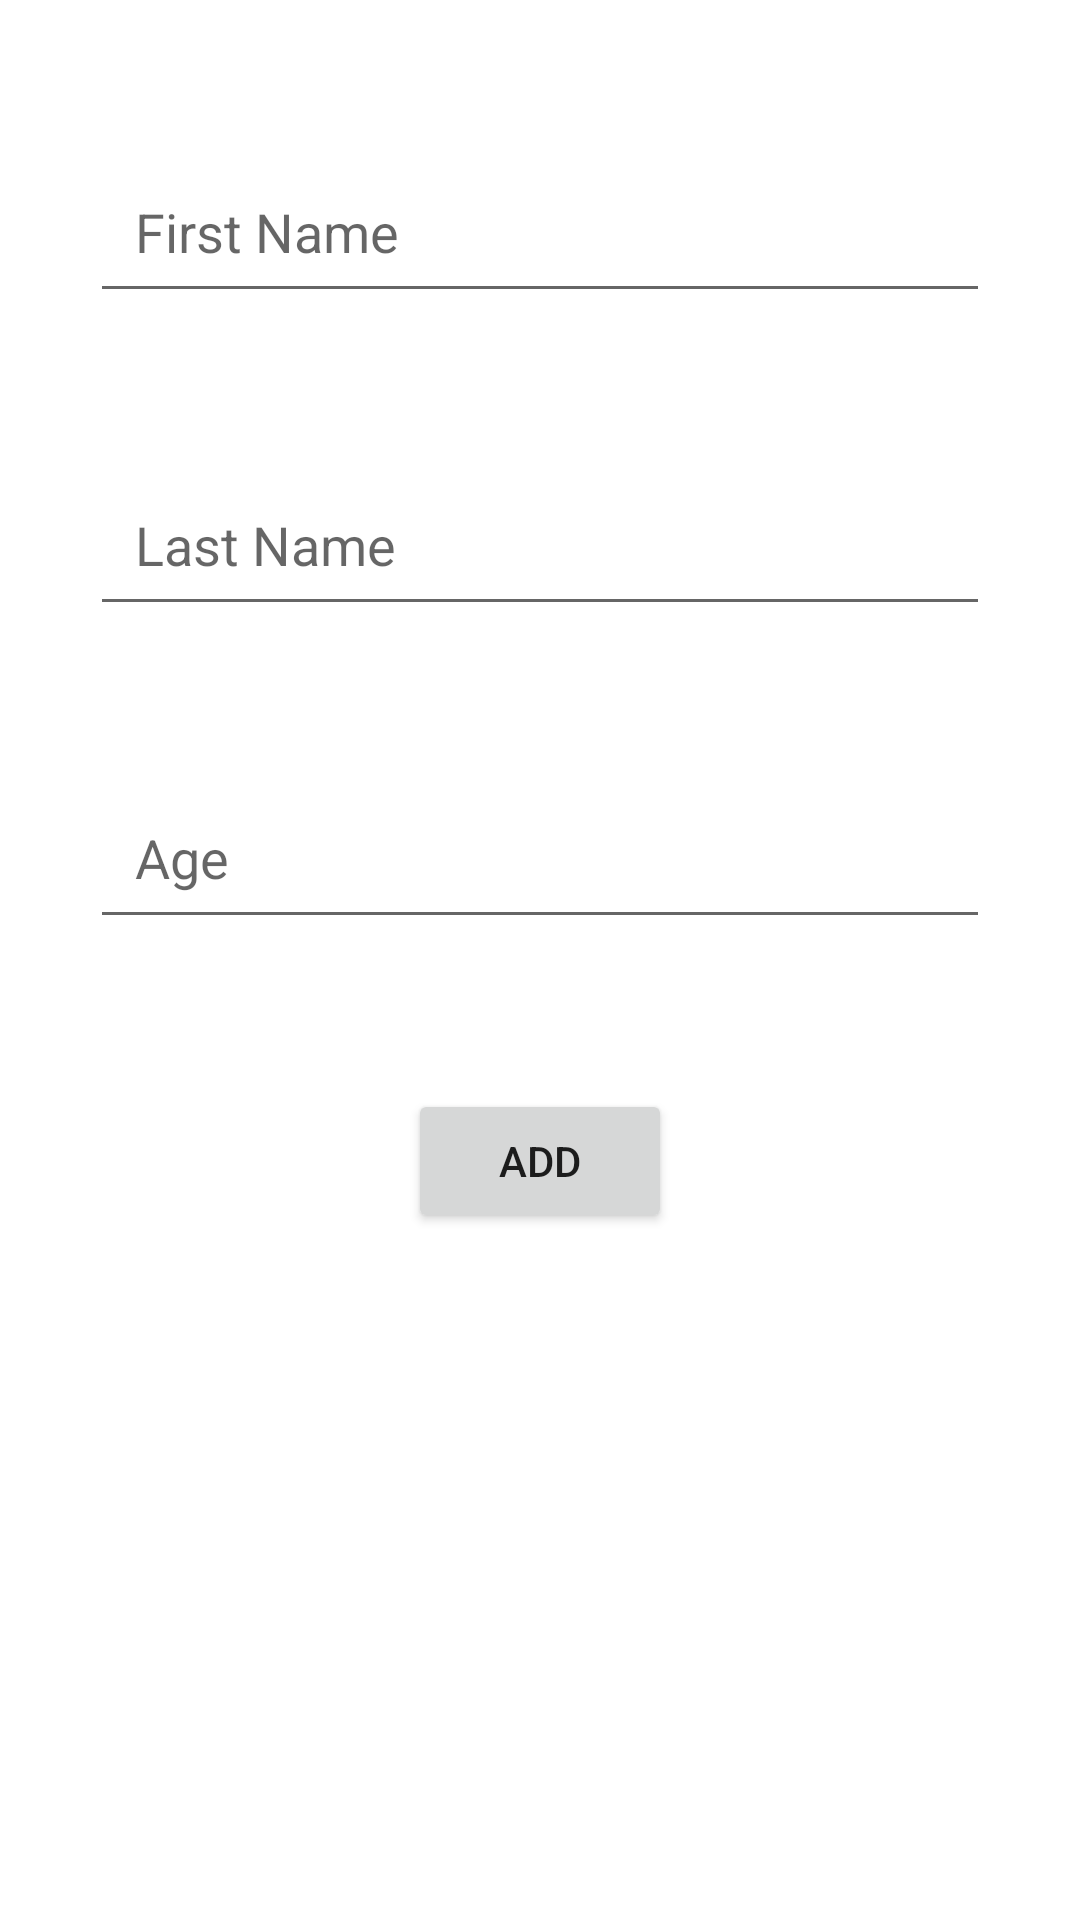

Write the Android layout XML for this screen, with the resource values it uses.
<!-- AndroidManifest.xml: application theme Theme.SonetApp2 -->
<!-- res/layout/fragment_add.xml -->
<?xml version="1.0" encoding="utf-8"?>
<androidx.constraintlayout.widget.ConstraintLayout xmlns:android="http://schemas.android.com/apk/res/android"
    xmlns:app="http://schemas.android.com/apk/res-auto"
    xmlns:tools="http://schemas.android.com/tools"
    android:layout_width="match_parent"
    android:layout_height="match_parent">


    <EditText
        android:id="@+id/age"
        android:layout_width="match_parent"
        android:layout_height="wrap_content"
        android:layout_marginStart="30dp"
        android:layout_marginTop="50dp"
        android:layout_marginEnd="30dp"
        android:hint="Age"
        android:inputType="number"
        android:padding="15dp"
        app:layout_constraintEnd_toEndOf="parent"
        app:layout_constraintStart_toStartOf="parent"
        app:layout_constraintTop_toBottomOf="@+id/lastName">

    </EditText>



    <EditText
        android:id="@+id/firstName"
        android:layout_width="match_parent"
        android:layout_height="wrap_content"
        android:layout_marginStart="30dp"
        android:layout_marginTop="50dp"
        android:layout_marginEnd="30dp"
        android:hint="First Name"
        android:inputType="textPersonName"
        android:padding="15dp"
        app:layout_constraintEnd_toEndOf="parent"
        app:layout_constraintStart_toStartOf="parent"
        app:layout_constraintTop_toTopOf="parent">

    </EditText>

    <EditText
        android:id="@+id/lastName"
        android:layout_width="match_parent"
        android:layout_height="wrap_content"

        android:layout_marginStart="30dp"
        android:layout_marginTop="50dp"
        android:layout_marginEnd="30dp"
        android:hint="Last Name"
        android:inputType="textPersonName"
        android:padding="15dp"
        app:layout_constraintEnd_toEndOf="parent"
        app:layout_constraintStart_toStartOf="parent"
        app:layout_constraintTop_toBottomOf="@+id/firstName">

    </EditText>
    <Button
        android:id="@+id/add_btn"
        android:layout_width="wrap_content"
        android:layout_height="wrap_content"
        android:layout_marginTop="50dp"
        android:text="ADD"
        app:layout_constraintEnd_toEndOf="@+id/age"
        app:layout_constraintStart_toStartOf="@+id/age"
        app:layout_constraintTop_toBottomOf="@+id/age" />

</androidx.constraintlayout.widget.ConstraintLayout>
<!-- resources referenced by this layout -->
<resources>
  <style name="Theme.SonetApp2" parent="Theme.MaterialComponents.DayNight.DarkActionBar">
          
          <item name="colorPrimary">@color/purple_500</item>
          <item name="colorPrimaryVariant">@color/purple_700</item>
          <item name="colorOnPrimary">@color/white</item>
          
          <item name="colorSecondary">@color/teal_200</item>
          <item name="colorSecondaryVariant">@color/teal_700</item>
          <item name="colorOnSecondary">@color/black</item>
          
          <item name="android:statusBarColor" tools:targetApi="l">?attr/colorPrimaryVariant</item>
          
      </style>
  <!-- not gathered from this repository: default colours our renderer supplied (Android Studio template values) -->
  <color name="purple_500">#FF6200EE</color>
  <color name="purple_700">#FF3700B3</color>
  <color name="teal_200">#FF03DAC5</color>
  <color name="teal_700">#FF018786</color>
  <color name="black">#FF000000</color>
  <color name="white">#FFFFFFFF</color>
</resources>
